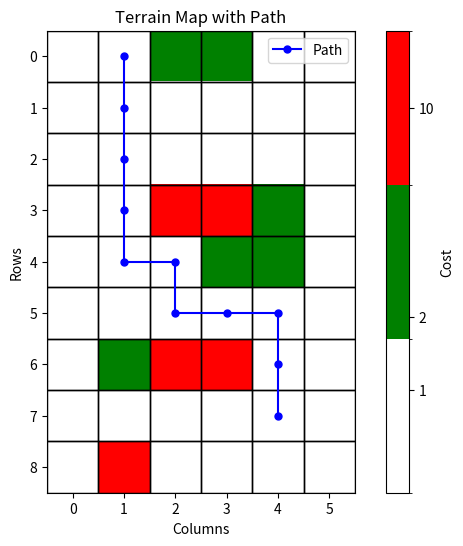

Write the Python code that produced this figure.
#!/usr/bin/env python3
# -*- coding: utf-8 -*-
"""
Created on Mon Jan 13 15:04:15 2025

@author: alexandra
"""

import numpy as np
import matplotlib.pyplot as plt
import matplotlib.colors as mcolors
import heapq  # For priority queue implementation

def create_terrain_table(rows, cols, custom_values): #create a table as in the assignment

# This makes sure that the grid matches the specified rows and columns    
    if len(custom_values) != rows or any(len(row) != cols for row in custom_values): 
        raise ValueError("Custom values must match the dimensions of the table.")

    terrain_values = np.array(custom_values)
    return terrain_values        # returns the grid as a 2D array


def print_terrain_table(terrain_values):
    
    terrain_mapping = {
        1: 'White (1)',
        2: 'Green (2)',
        10: 'Red (10)'
    }

    print("Terrain Table:")
    for row in terrain_values:
        print([terrain_mapping[cell] for cell in row])


def plot_terrain(terrain_values, path=None):
    
    cmap = mcolors.ListedColormap(['#FFFFFF', '#008000', '#FF0000'])
    bounds = [0, 1.5, 5, 15]
    norm = mcolors.BoundaryNorm(bounds, cmap.N)

    plt.figure(figsize=(8, 6))
    plt.imshow(terrain_values, cmap=cmap, norm=norm)

    if path:
        path_row, path_col = zip(*path)  
        plt.plot(path_col, path_row, color='blue', marker='o', markersize=5, label='Path')  

    ax = plt.gca()
 
    for i in range(terrain_values.shape[0]):
         for j in range(terrain_values.shape[1]):
            rect = plt.Rectangle(
                (j - 0.5, i - 0.5), 1, 1, fill=False, edgecolor='black', linewidth=1
            )
            ax.add_patch(rect)


    plt.colorbar(ticks=[1, 2, 10], label='Cost')
    plt.title('Terrain Map with Path')
    plt.xlabel('Columns')
    plt.ylabel('Rows')
    plt.legend()
    plt.show()



custom_values = [
    [1, 1, 2, 2, 1, 1],
    [1, 1, 1, 1, 1, 1],
    [1, 1, 1, 1, 1, 1],
    [1, 1, 10, 10, 2, 1],
    [1, 1, 1, 2, 2, 1],
    [1, 1, 1, 1, 1, 1],
    [1, 2, 10, 10, 1, 1],
    [1, 1, 1, 1, 1, 1],
    [1, 10, 1, 1, 1, 1]
]


terrain_values = create_terrain_table(9, 6, custom_values)


directions = [(-1, 0), (1, 0), (0, -1), (0, 1)]


def dfs(terrain_values, start, goal, visited=None, path=None):
   
    if visited is None:
        visited = set()
    if path is None:
        path = []

    row, col = start
   
    if (row, col) == goal:
        path.append((row, col))  
        return path

    visited.add((row, col)) 
    path.append((row, col))   

  
    for direction in directions:
        next_row, next_col = row + direction[0], col + direction[1]

       
        if (0 <= next_row < len(terrain_values) and 0 <= next_col < len(terrain_values[0]) and
                (next_row, next_col) not in visited):
            result = dfs(terrain_values, (next_row, next_col), goal, visited, path)
            if result: 
                return result

    path.pop()  
    return None

def heuristic(a, b):
    
    return abs(a[0] - b[0]) + abs(a[1] - b[1])
def a_star(terrain_values, start, goal):
    
    open_set = []
    heapq.heappush(open_set, (0 + heuristic(start, goal), 0, start))  

    g_cost = {start: 0}
    came_from = {}

    while open_set:
        _, current_g, current = heapq.heappop(open_set)

        if current == goal:
            path = []
            while current in came_from:
                path.append(current)
                current = came_from[current]
            path.append(start)
            path.reverse()
            return path

        for direction in directions:
            next_row, next_col = current[0] + direction[0], current[1] + direction[1]

            if not (0 <= next_row < len(terrain_values) and 0 <= next_col < len(terrain_values[0])):
                continue

            tentative_g = current_g + terrain_values[next_row, next_col]

            if (next_row, next_col) not in g_cost or tentative_g < g_cost[(next_row, next_col)]:
                g_cost[(next_row, next_col)] = tentative_g
                f_cost = tentative_g + heuristic((next_row, next_col), goal)
                heapq.heappush(open_set, (f_cost, tentative_g, (next_row, next_col)))
                came_from[(next_row, next_col)] = current

    return None  

algorithm_choice = "A*" # Change this between "DFS" and "A*" to use Depth-First Search



start_position = (0, 1) 
goal_position = (7, 4)   

if algorithm_choice == "DFS":
    path = dfs(terrain_values, start_position, goal_position)
elif algorithm_choice == "A*":
    path = a_star(terrain_values, start_position, goal_position)



print_terrain_table(terrain_values)


plot_terrain(terrain_values, path)


if path:
    print("Path from Start to Goal:")
    print(path)
 
    total_cost = sum(terrain_values[row, col] for row, col in path[1:])
    print("Total cost of the path:", total_cost)
else:
    print("No path found from start to goal.")
